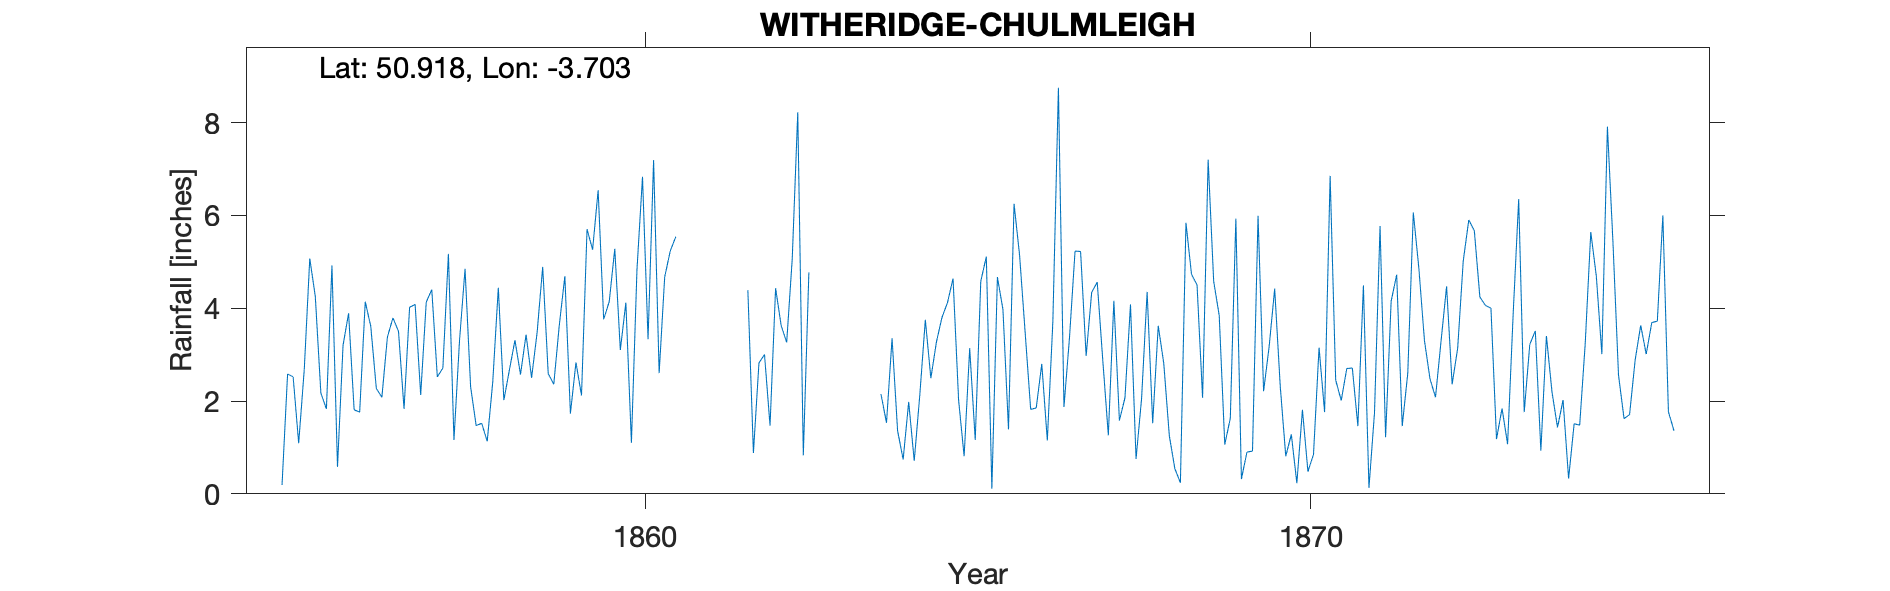

Data behind this chart, as committed beside it:
WITHERIDGE-CHULMLEIGH, , , , , , , , , , , , , , , , , , , , , , , 
Grid ref, SS803145, Long, -3.703, Lat, 50.92, Elevation, 600, ft, , , , , , , , , , , , , , , 
Station no, RR1354, , , , , , , , , , , , , , , , , , , , , , 
, 1850, 1851, 1852, 1853, 1854, 1855, 1856, 1857, 1858, 1859, 1860, 1861, 1862, 1863, 1864, 1865, 1866, 1867, 1868, 1869, 1870, 1871, 1872
January, , , , , , 0.19, 3.89, 4.08, 1.52, 2.59, 5.28, , 4.39, , 2.15, 4.12, 6.25, 5.22, 4.35, 4.58, 2.32, 2.7, 6.06
February, , , , , , 2.58, 1.81, 2.13, 1.13, 2.36, 3.1, , 0.88, , 1.53, 4.64, 5.14, 2.97, 1.52, 3.84, 0.81, 2.71, 4.86
March, , , , , , 2.52, 1.76, 4.13, 2.42, 3.64, 4.12, , 2.82, , 3.35, 2.02, 3.48, 4.34, 3.62, 1.06, 1.28, 1.46, 3.31
April, , , , , , 1.09, 4.14, 4.4, 4.44, 4.69, 1.1, , 3, , 1.36, 0.81, 1.82, 4.56, 2.81, 1.63, 0.23, 4.49, 2.48
May, , , , , , 2.67, 3.61, 2.52, 2.02, 1.73, 4.83, , 1.47, , 0.74, 3.14, 1.85, 2.88, 1.25, 5.93, 1.81, 0.13, 2.08
June, , , , , , 5.07, 2.27, 2.71, 2.67, 2.83, 6.83, , 4.43, , 1.98, 1.16, 2.8, 1.26, 0.54, 0.32, 0.48, 1.75, 3.29
July, , , , , , 4.25, 2.08, 5.17, 3.31, 2.12, 3.33, , 3.63, , 0.71, 4.58, 1.15, 4.16, 0.24, 0.9, 0.85, 5.77, 4.47
August, , , , , , 2.17, 3.38, 1.16, 2.57, 5.7, 7.19, , 3.26, , 2.12, 5.11, 3.71, 1.58, 5.84, 0.92, 3.15, 1.22, 2.36
September, , , , , , 1.83, 3.79, 3.3, 3.43, 5.26, 2.6, , 5.06, , 3.75, 0.11, 8.75, 2.07, 4.73, 5.99, 1.76, 4.15, 3.14
October, , , , , , 4.92, 3.5, 4.85, 2.5, 6.54, 4.67, , 8.22, , 2.49, 4.67, 1.87, 4.08, 4.5, 2.21, 6.85, 4.72, 5.01
November, , , , , , 0.58, 1.83, 2.31, 3.48, 3.76, 5.23, , 0.83, , 3.27, 3.97, 3.37, 0.75, 2.07, 3.17, 2.45, 1.46, 5.9
December, , , , , , 3.2, 4.02, 1.47, 4.89, 4.14, 5.54, , 4.77, , 3.8, 1.39, 5.23, 2.06, 7.2, 4.42, 2.01, 2.6, 5.67
Total, , , , , , 31.07, 36.08, 38.23, 34.38, 45.36, 53.82, , 42.76, , 27.25, 35.72, 45.42, 35.93, 38.67, 34.97, 24, 33.16, 48.63
Duplicates of 1861 and 1863 have been lo…, , , , , , , , , , , , , , , , , , , , , , , 
1851 census lists the obs as being in a …, , , , , , , , , , , , , , , , , , , , , , , 
1861 census obs is in the Parsonage, , , , , , , , , , , , , , , , , , , , , , , 
1871 census he is in a cottage called Ho…, , , , , , , , , , , , , , , , , , , , , , , 
NGR therefore in field between church an…, , , , , , , , , , , , , , , , , , , , , , , 
